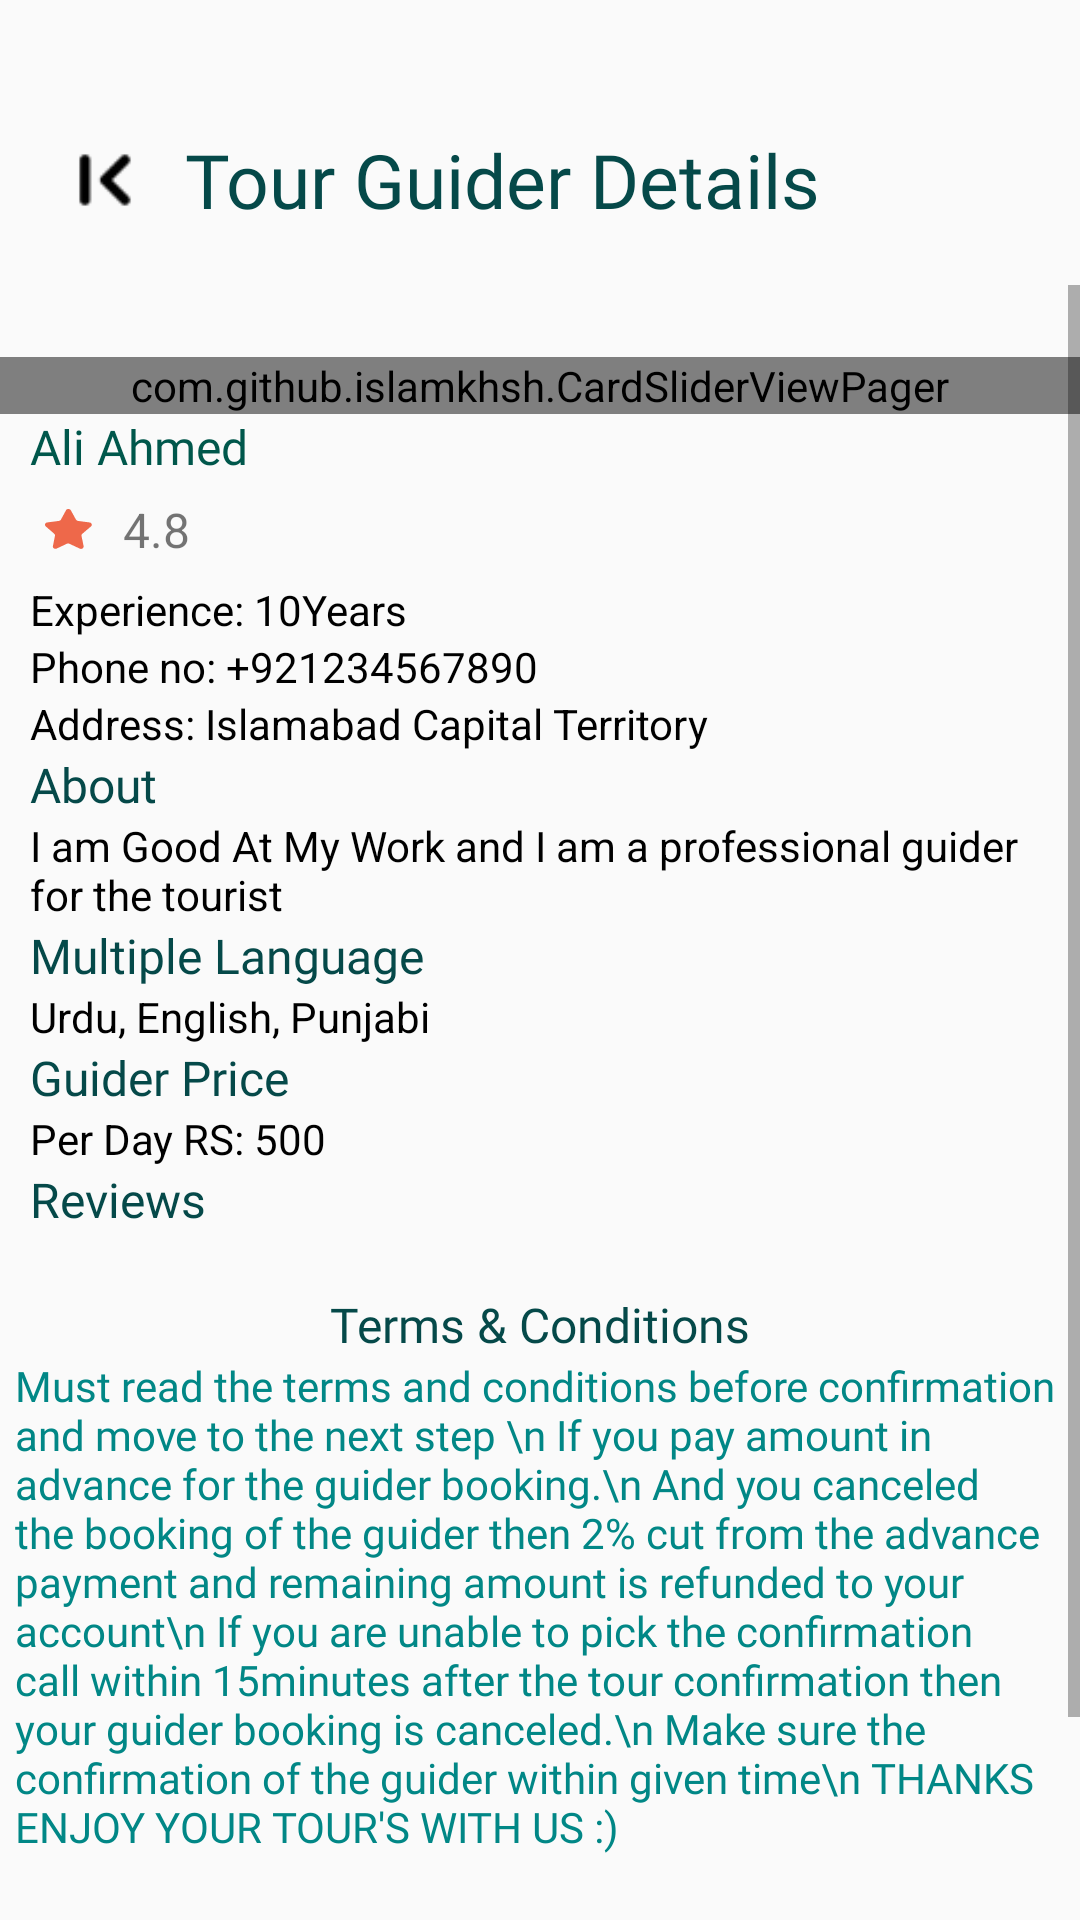

This screen was rendered from an Android layout file. Write that file and the resources it references.
<!-- AndroidManifest.xml: application theme AppTheme -->
<!-- res/layout/activity_guider_profile.xml -->
<?xml version="1.0" encoding="utf-8"?>
<LinearLayout xmlns:android="http://schemas.android.com/apk/res/android"
    xmlns:app="http://schemas.android.com/apk/res-auto"
    xmlns:tools="http://schemas.android.com/tools"
    android:layout_width="match_parent"
    android:layout_height="match_parent"
    android:orientation="vertical"
    tools:context=".Activities.GuiderProfileActivity">


    <LinearLayout
        android:layout_width="match_parent"
        android:layout_height="wrap_content"
        android:gravity="center_vertical"
        android:layout_marginTop="25dp"
        android:orientation="horizontal"
        android:padding="15dp">

        <ImageView
            android:id="@+id/back_5"
            android:layout_width="40dp"
            android:layout_height="40dp"
            android:src="@drawable/ic_back" />

        <TextView
            android:id="@+id/textView10"
            android:layout_width="wrap_content"
            android:layout_height="wrap_content"
            android:layout_weight="1"
            android:fontFamily="@font/poppins_bold"
            android:gravity="center"
            android:layout_marginRight="25dp"
            android:text="Tour Guider Details"
            android:textColor="@color/colorPrimary"
            android:textSize="25sp" />

        <ImageView
            android:id="@+id/notify_btn"
            android:layout_width="30dp"
            android:layout_height="30dp"
            android:layout_marginRight="10dp"
            app:srcCompat="@drawable/icbell" />
    </LinearLayout>

    <ScrollView
        android:layout_width="wrap_content"
        android:layout_height="wrap_content">

        <LinearLayout
            android:layout_width="match_parent"
            android:layout_height="wrap_content"
            android:layout_weight="1"
            android:orientation="vertical">

            <com.github.islamkhsh.CardSliderViewPager
                android:layout_width="match_parent"
                android:layout_height="wrap_content"
                android:id="@+id/slider"
                android:layout_marginTop="24dp"
                app:cardSlider_smallScaleFactor="0.9"
                app:cardSlider_otherPagesWidth="24dp"
                app:cardSlider_pageMargin="12dp"
                app:auto_slide_time="3" />

            <TextView
                android:id="@+id/tv_h_name"
                android:layout_width="wrap_content"
                android:layout_height="wrap_content"
                android:layout_marginLeft="10dp"
                android:fontFamily="@font/poppins_bold"
                android:text="Ali Ahmed"
                android:textColor="#00574B"
                android:textSize="16sp" />

            <LinearLayout
                android:layout_width="match_parent"
                android:layout_height="match_parent"
                android:orientation="horizontal">


                <ImageView
                    android:id="@+id/imageView17"
                    android:layout_width="wrap_content"
                    android:layout_height="match_parent"
                    android:layout_marginLeft="5dp"
                    android:padding="10dp"
                    android:layout_gravity="left"
                    android:src="@drawable/star" />

                <TextView
                    android:id="@+id/tv_h_d_rating"
                    android:layout_width="wrap_content"
                    android:layout_height="match_parent"
                    android:layout_marginRight="10dp"
                    android:gravity="center"
                    android:text="4.8"
                    android:textSize="16sp" />
            </LinearLayout>

            <TextView
                android:id="@+id/tv_g_exp"
                android:layout_width="wrap_content"
                android:layout_height="wrap_content"
                android:layout_marginLeft="10dp"
                android:fontFamily="sans-serif"
                android:textColor="@color/black"
                android:text="Experience: 10Years" />


            <TextView
                android:id="@+id/tv_g_ph"
                android:layout_width="wrap_content"
                android:layout_height="wrap_content"
                android:layout_marginLeft="10dp"
                android:textColor="@color/black"
                android:fontFamily="sans-serif"
                android:text="Phone no: +921234567890" />

            <TextView
                android:id="@+id/tv_g_add"
                android:layout_width="wrap_content"
                android:layout_height="wrap_content"
                android:layout_marginLeft="10dp"
                android:textColor="@color/black"
                android:fontFamily="sans-serif"
                android:text="Address: Islamabad Capital Territory" />

            <TextView
                android:id="@+id/textView37"
                android:layout_width="wrap_content"
                android:layout_height="wrap_content"
                android:layout_marginLeft="10dp"
                android:fontFamily="@font/poppins_bold"
                android:text="About"
                android:textColor="#054949"
                android:textSize="16sp" />


            <TextView
                android:id="@+id/tv_g_ab"
                android:layout_width="wrap_content"
                android:layout_height="wrap_content"
                android:layout_marginLeft="10dp"
                android:textColor="@color/black"
                android:fontFamily="sans-serif"
                android:text="I am Good At My Work and I am a professional guider for the tourist" />

            <TextView
                android:id="@+id/tv_g_m_lan"
                android:layout_width="wrap_content"
                android:layout_height="wrap_content"
                android:layout_marginLeft="10dp"
                android:fontFamily="@font/poppins_bold"
                android:text="Multiple Language"
                android:textColor="#054949"
                android:textSize="16sp" />

            <TextView
                android:id="@+id/tv_g_lan"
                android:layout_width="wrap_content"
                android:layout_height="wrap_content"
                android:textColor="@color/black"
                android:layout_marginLeft="10dp"
                android:fontFamily="sans-serif"
                android:text="Urdu, English, Punjabi" />

            <TextView
                android:id="@+id/tv_g_m_price"
                android:layout_width="wrap_content"
                android:layout_height="wrap_content"
                android:layout_marginLeft="10dp"
                android:fontFamily="@font/poppins_bold"
                android:text="Guider Price"
                android:textColor="#054949"
                android:textSize="16sp" />

            <TextView
                android:id="@+id/tv_g_price"
                android:layout_width="wrap_content"
                android:layout_height="wrap_content"
                android:layout_marginLeft="10dp"
                android:fontFamily="sans-serif"
                android:textColor="@color/black"
                android:text="Per Day RS: 500" />


            <TextView
                android:id="@+id/tv_g_rev"
                android:layout_width="wrap_content"
                android:layout_height="wrap_content"
                android:layout_marginLeft="10dp"
                android:fontFamily="@font/poppins_bold"
                android:text="Reviews"
                android:textColor="#054949"
                android:textSize="16sp" />


            <View
                android:id="@+id/view23"
                android:layout_width="match_parent"
                android:layout_height="20dp" />

            <TextView
                android:id="@+id/tv_t_terms"
                android:layout_width="wrap_content"
                android:layout_height="wrap_content"
                android:fontFamily="@font/poppins_bold"
                android:layout_gravity="center"
                android:text="@string/terms_conditions"
                android:textColor="#054949"
                android:textSize="16sp" />

            <TextView
                android:id="@+id/tv_t_terms_desc"
                android:layout_width="wrap_content"
                android:layout_height="wrap_content"
                android:fontFamily="@font/poppins_bold"
                android:paddingLeft="5dp"
                android:layout_gravity="center"
                android:textSize="14sp"
                android:textColor="@color/teal_700"
                android:text="Must read the terms and conditions before confirmation and move to the next step \n If you pay amount in advance for the guider booking.\n And you canceled the booking of the guider then 2% cut from the advance payment and remaining amount is refunded to your account\n If you are unable to pick the confirmation call within 15minutes after the tour confirmation then your guider booking is canceled.\n Make sure the confirmation of the guider within given time\n THANKS ENJOY YOUR TOUR'S WITH US :)"></TextView>

            <View
                android:id="@+id/view26"
                android:layout_width="match_parent"
                android:layout_height="30dp" />

            <Button
                android:id="@+id/tv_g_done"
                android:layout_width="wrap_content"
                android:layout_height="wrap_content"
                android:layout_gravity="center"
                android:layout_marginBottom="20dp"
                android:background="@drawable/button_round"
                android:fontFamily="@font/poppins_bold"
                android:text="Next"
                android:textColor="#FFFFFF" />

        </LinearLayout>

    </ScrollView>

</LinearLayout>
<!-- resources referenced by this layout -->
<resources>
  <color name="black">#FF000000</color>
  <color name="colorPrimary">#054949</color>
  <color name="teal_700">#FF018786</color>
  <!-- drawable button_round (drawable) -->
  <?xml version="1.0" encoding="utf-8"?>
  <shape xmlns:android="http://schemas.android.com/apk/res/android">
      <solid android:color="#00574B" />
      <corners android:radius="80dp" />
      <padding
          android:bottom="15dp"
          android:left="15dp"
          android:right="15dp"
          android:top="15dp" />
  </shape>
  <!-- drawable ic_back: png bitmap (drawable, 567 bytes) -->
  <!-- drawable star (drawable) -->
  <vector android:height="14dp"
      android:viewportHeight="10"
      android:viewportWidth="10"
      android:width="16dp"
      xmlns:android="http://schemas.android.com/apk/res/android">
      <path
          android:fillColor="#EE684A"
          android:pathData="M7.764,5.911C7.638,6.036 7.58,6.218 7.609,6.396L8.042,8.856C8.079,9.065 7.993,9.276 7.823,9.396C7.656,9.521 7.434,9.536 7.252,9.436L5.092,8.281C5.017,8.24 4.934,8.218 4.848,8.216H4.716C4.67,8.223 4.625,8.238 4.584,8.261L2.424,9.421C2.317,9.476 2.196,9.496 2.077,9.476C1.789,9.42 1.596,9.138 1.643,8.841L2.077,6.38C2.106,6.201 2.048,6.018 1.922,5.891L0.16,4.141C0.013,3.994 -0.038,3.774 0.029,3.576C0.095,3.378 0.261,3.233 0.463,3.2L2.887,2.84C3.071,2.82 3.233,2.705 3.316,2.535L4.384,0.29C4.41,0.24 4.442,0.194 4.482,0.155L4.526,0.12C4.549,0.094 4.575,0.073 4.604,0.055L4.657,0.035L4.74,0H4.946C5.129,0.02 5.291,0.132 5.375,0.3L6.457,2.535C6.535,2.699 6.687,2.812 6.862,2.84L9.286,3.2C9.491,3.23 9.662,3.376 9.73,3.576C9.794,3.776 9.739,3.996 9.589,4.141L7.764,5.911Z" />
  </vector>
  <string name="terms_conditions">Terms &amp; Conditions</string>
  <style name="AppTheme" parent="Theme.AppCompat.Light.DarkActionBar">
  		<item name="colorPrimary">@color/colorPrimary</item>
  		<item name="colorPrimaryDark">@color/colorPrimaryDark</item>
  		<item name="colorAccent">@color/colorAccent</item>
  	</style>
  <color name="colorPrimaryDark">#00574B</color>
  <color name="colorAccent">#D81B60</color>
</resources>
